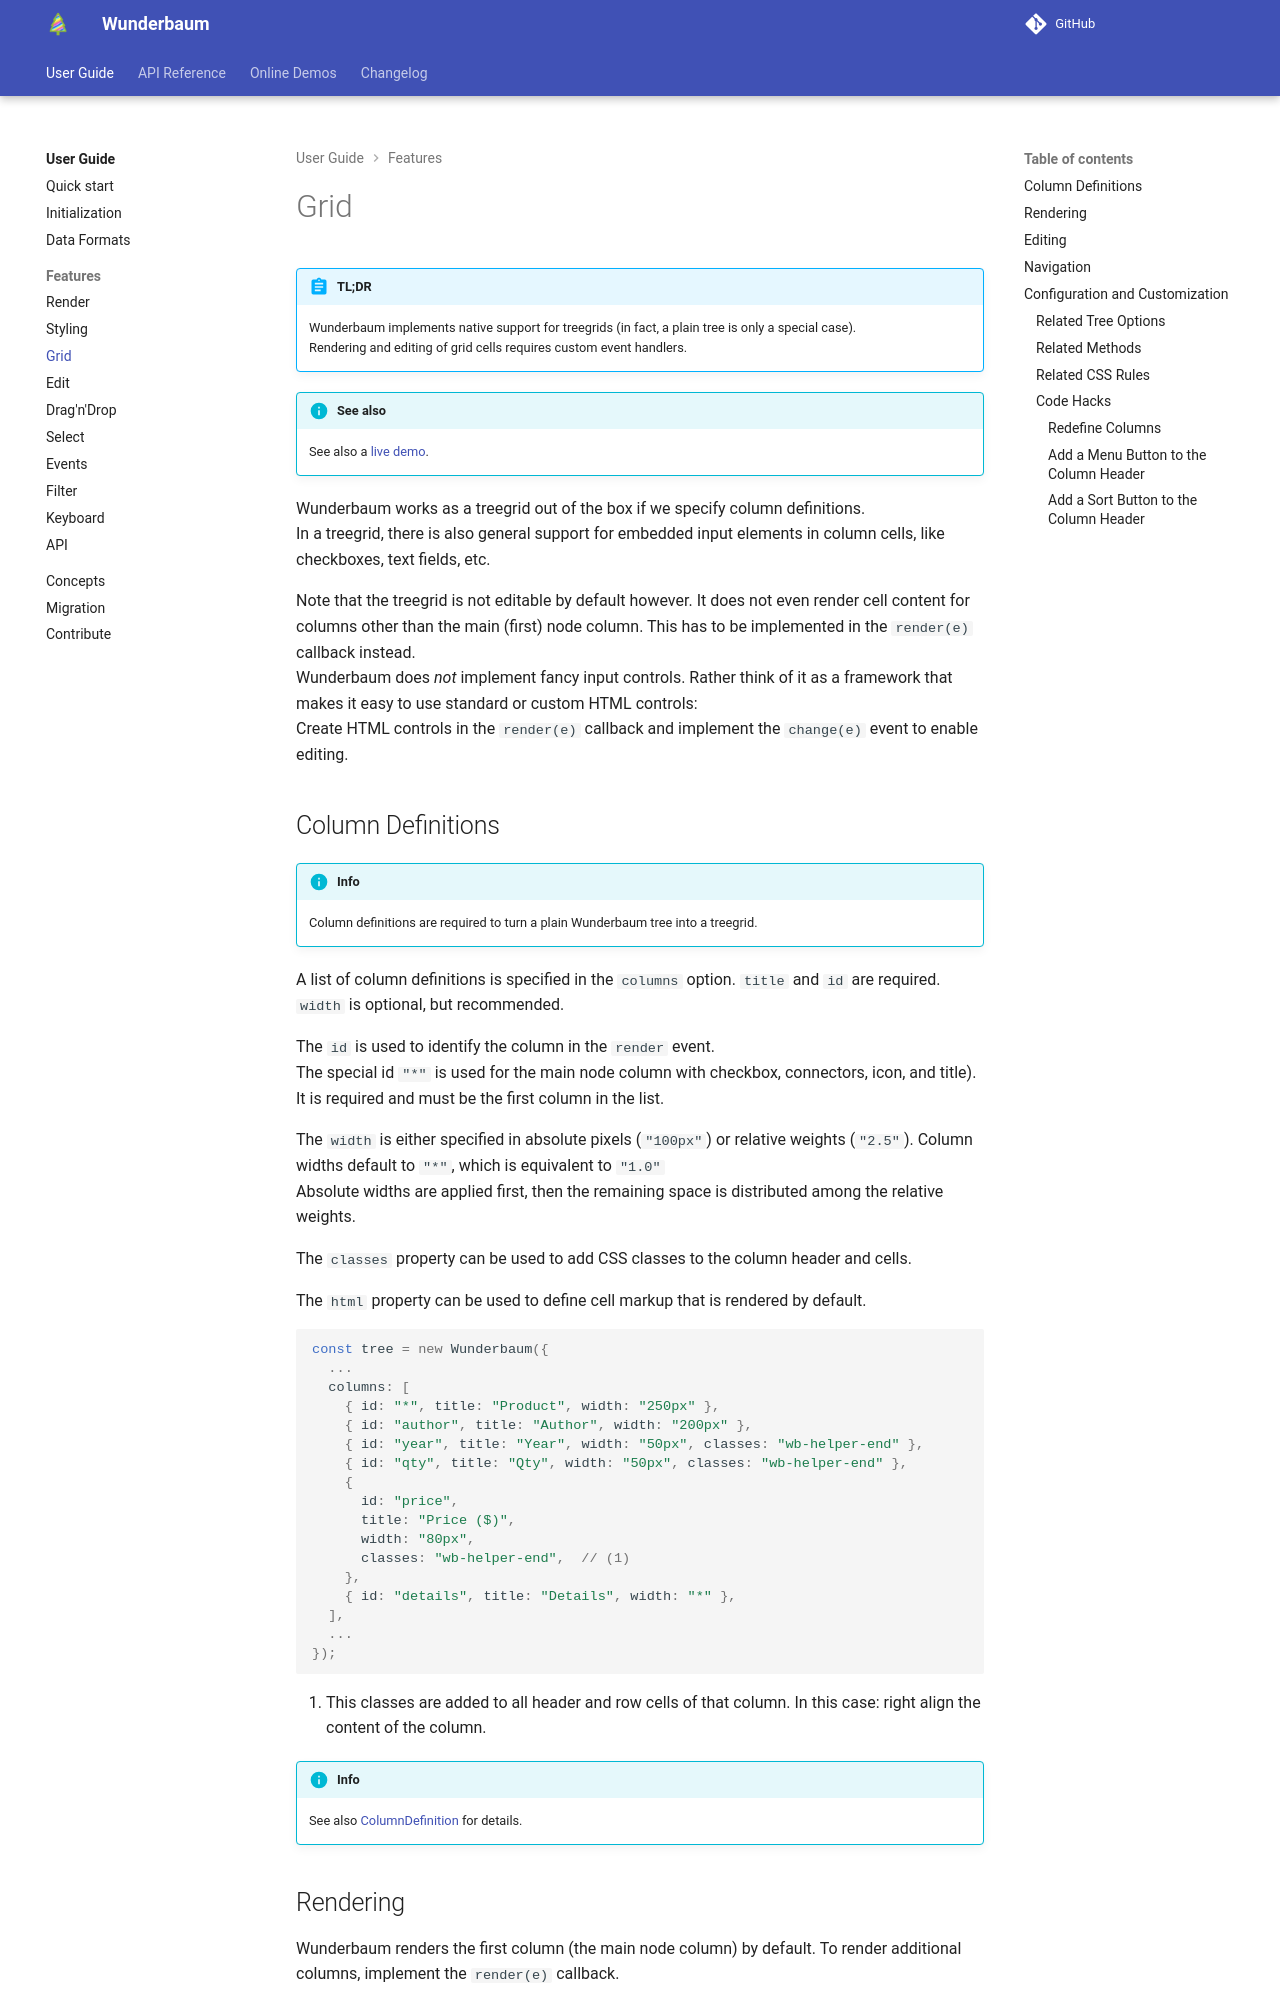

repository: LKSMILITAR/digital-library · page: tutorial/tutorial_grid/index.html · generator: mkdocs

# Grid

!!! abstract "TL;DR"

    Wunderbaum implements native support for treegrids (in fact, a plain tree
    is only a special case). <br>
    Rendering and editing of grid cells requires custom event handlers.

!!! info "See also"

    See also a [live demo](https://mar10.github.io/wunderbaum/demo/#demo-editable).

Wunderbaum works as a treegrid out of the box if we specify column definitions. <br>
In a treegrid, there is also general support for embedded input elements
in column cells, like checkboxes, text fields, etc.

Note that the treegrid is not editable by default however.
It does not even render cell content for columns other than the main (first)
node column. This has to be implemented in the `render(e)` callback instead. <br>
Wunderbaum does _not_ implement fancy input controls.
Rather think of it as a framework that makes it easy to use standard or custom
HTML controls: <br>
Create HTML controls in the `render(e)` callback and implement the
`change(e)` event to enable editing.
